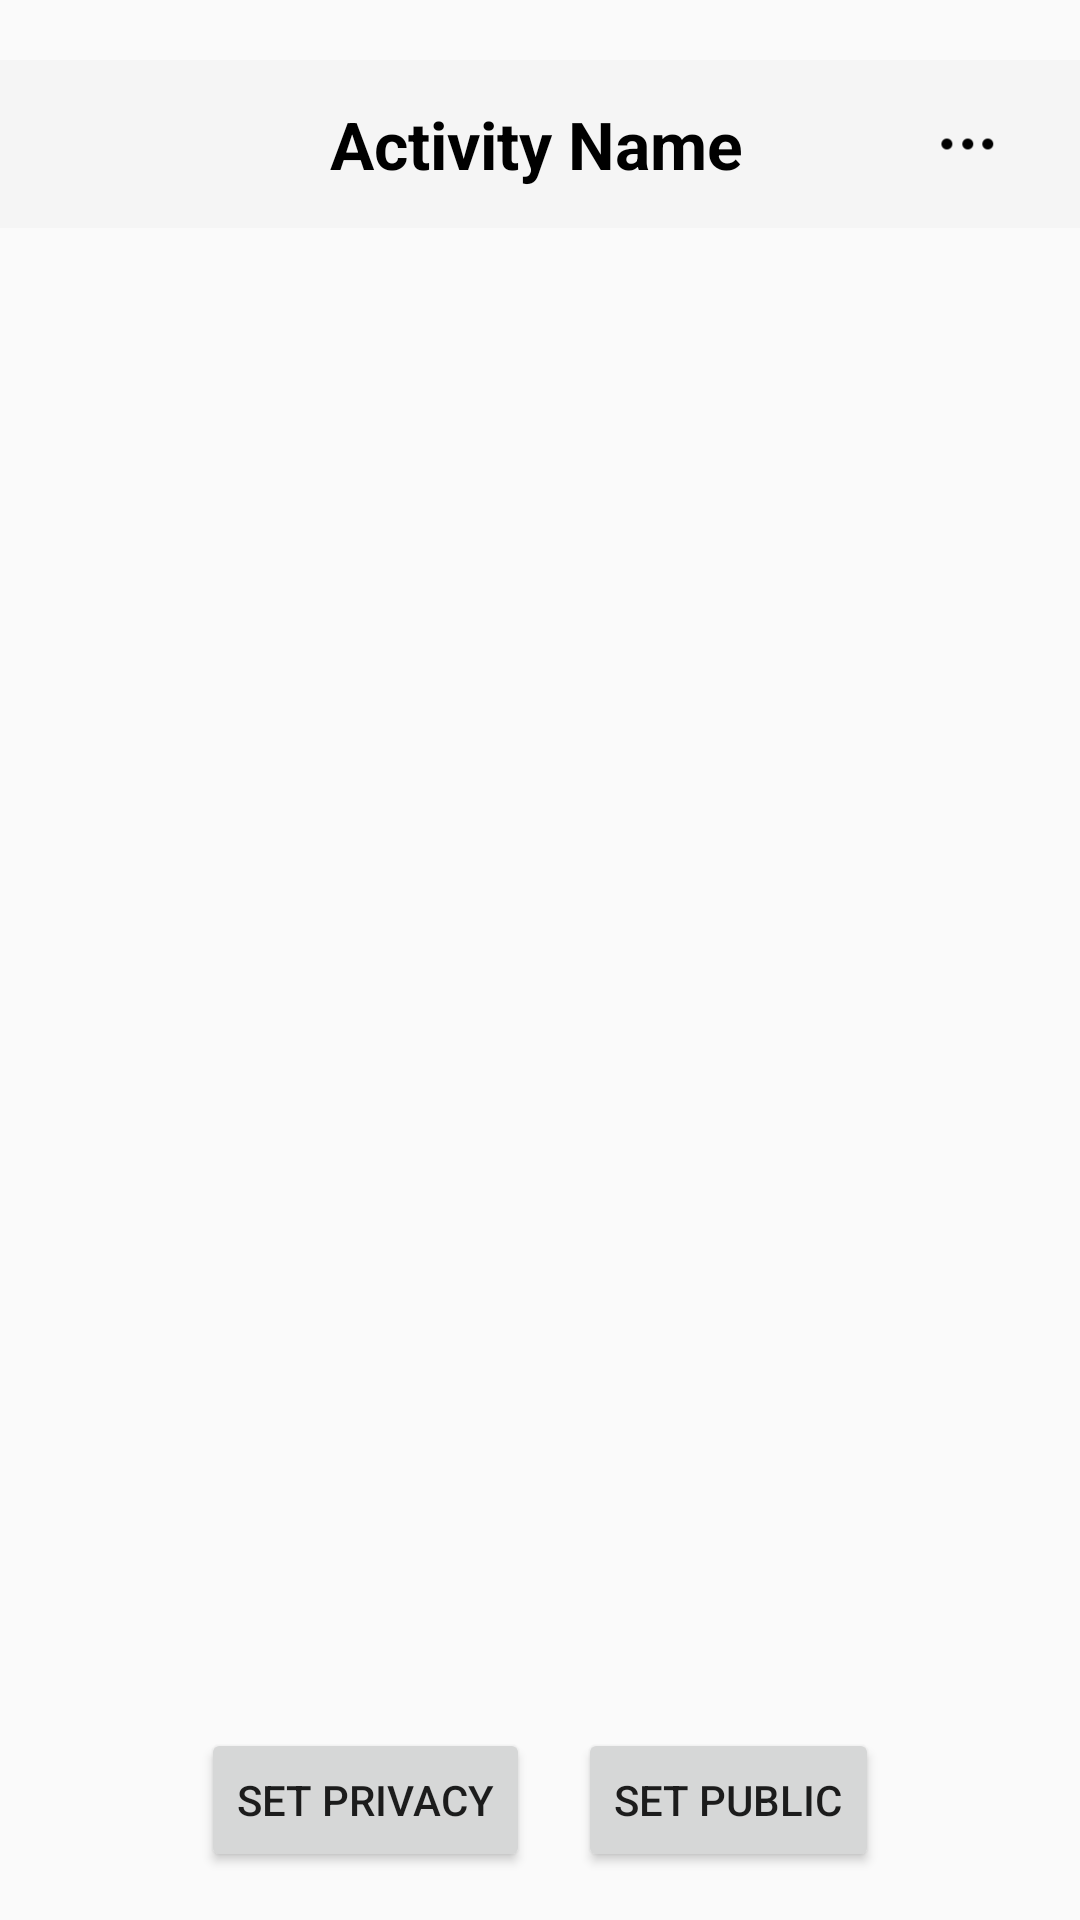

The Android layout XML behind this screen, and the referenced resources:
<!-- AndroidManifest.xml: application theme Theme.Gp -->
<!-- res/layout/activity_post_visibility.xml -->
<?xml version="1.0" encoding="utf-8"?>
<RelativeLayout xmlns:android="http://schemas.android.com/apk/res/android"
    xmlns:app="http://schemas.android.com/apk/res-auto"
    xmlns:tools="http://schemas.android.com/tools"
    android:id="@+id/public_post"
    android:layout_width="match_parent"
    android:layout_height="match_parent">

    <include
        android:id="@+id/tb_top_navigation_bar"
        layout="@layout/top_navigation_bar" />

    <RelativeLayout
        android:id="@+id/content_layout"
        android:layout_width="match_parent"
        android:layout_height="match_parent"
        android:layout_below="@id/tb_top_navigation_bar">

        
        <androidx.recyclerview.widget.RecyclerView
            android:id="@+id/recycler_view_posts"
            android:layout_width="match_parent"
            android:layout_height="match_parent"
            android:layout_above="@id/bottom_layout"
            android:layout_marginTop="8dp"
            android:layout_marginBottom="8dp" />

        
        <LinearLayout
            android:id="@+id/bottom_layout"
            android:layout_width="match_parent"
            android:layout_height="wrap_content"
            android:orientation="horizontal"
            android:gravity="center_horizontal"
            android:padding="16dp"
            android:layout_alignParentBottom="true">

            <Button
                android:id="@+id/btn_set_privacy"
                android:layout_width="wrap_content"
                android:layout_height="wrap_content"
                android:text="Set Privacy" />

            <Button
                android:id="@+id/btn_set_public"
                android:layout_width="wrap_content"
                android:layout_height="wrap_content"
                android:text="Set Public"
                android:layout_marginStart="16dp" />
        </LinearLayout>

    </RelativeLayout>

</RelativeLayout>
<!-- res/layout/top_navigation_bar.xml (included above) -->
<?xml version="1.0" encoding="utf-8"?>
<androidx.appcompat.widget.Toolbar
    xmlns:android="http://schemas.android.com/apk/res/android"
    xmlns:app="http://schemas.android.com/apk/res-auto"
    android:id="@+id/tb_top_navigation_bar"
    android:layout_width="match_parent"
    android:layout_height="?attr/actionBarSize"
    android:background="@color/gray"
    android:layout_marginTop="20dp">

    <RelativeLayout
        android:layout_width="match_parent"
        android:layout_height="match_parent"
        android:layout_marginEnd="18dp">

        <ImageView
            android:id="@+id/iv_back"
            android:layout_width="25dp"
            android:layout_height="25dp"
            android:layout_alignParentStart="true"
            android:layout_centerVertical="true"
            android:src="@mipmap/navbar_black_back_icon" />

        <TextView
            android:id="@+id/tv_activity_name"
            android:layout_width="wrap_content"
            android:layout_height="wrap_content"
            android:layout_centerInParent="true"
            android:text="@string/default_activity_name"
            android:textColor="@color/black"
            android:textSize="22sp"
            android:textStyle="bold" />

        <ImageView
            android:id="@+id/iv_more"
            android:layout_width="40dp"
            android:layout_height="40dp"
            android:layout_alignParentEnd="true"
            android:layout_centerVertical="true"
            android:src="@mipmap/navbar_black_more_icon"/>

    </RelativeLayout>

</androidx.appcompat.widget.Toolbar>
<!-- resources referenced by this layout -->
<resources>
  <color name="black">#FF000000</color>
  <color name="gray">#F5F5F5</color>
  <!-- mipmap navbar_black_back_icon: png bitmap (drawable, 612 bytes) -->
  <!-- mipmap navbar_black_more_icon: png bitmap (mipmap-hdpi, 684 bytes) -->
  <string name="default_activity_name">Activity Name</string>
  <style name="Theme.Gp" parent="Base.Theme.Gp" />
  <style name="Base.Theme.Gp" parent="Theme.AppCompat.DayNight.NoActionBar">
          
          
          <item name="android:statusBarColor">
              @android:color/transparent
          </item>
          <item name="android:navigationBarColor">
              @android:color/transparent
          </item>
      </style>
</resources>
